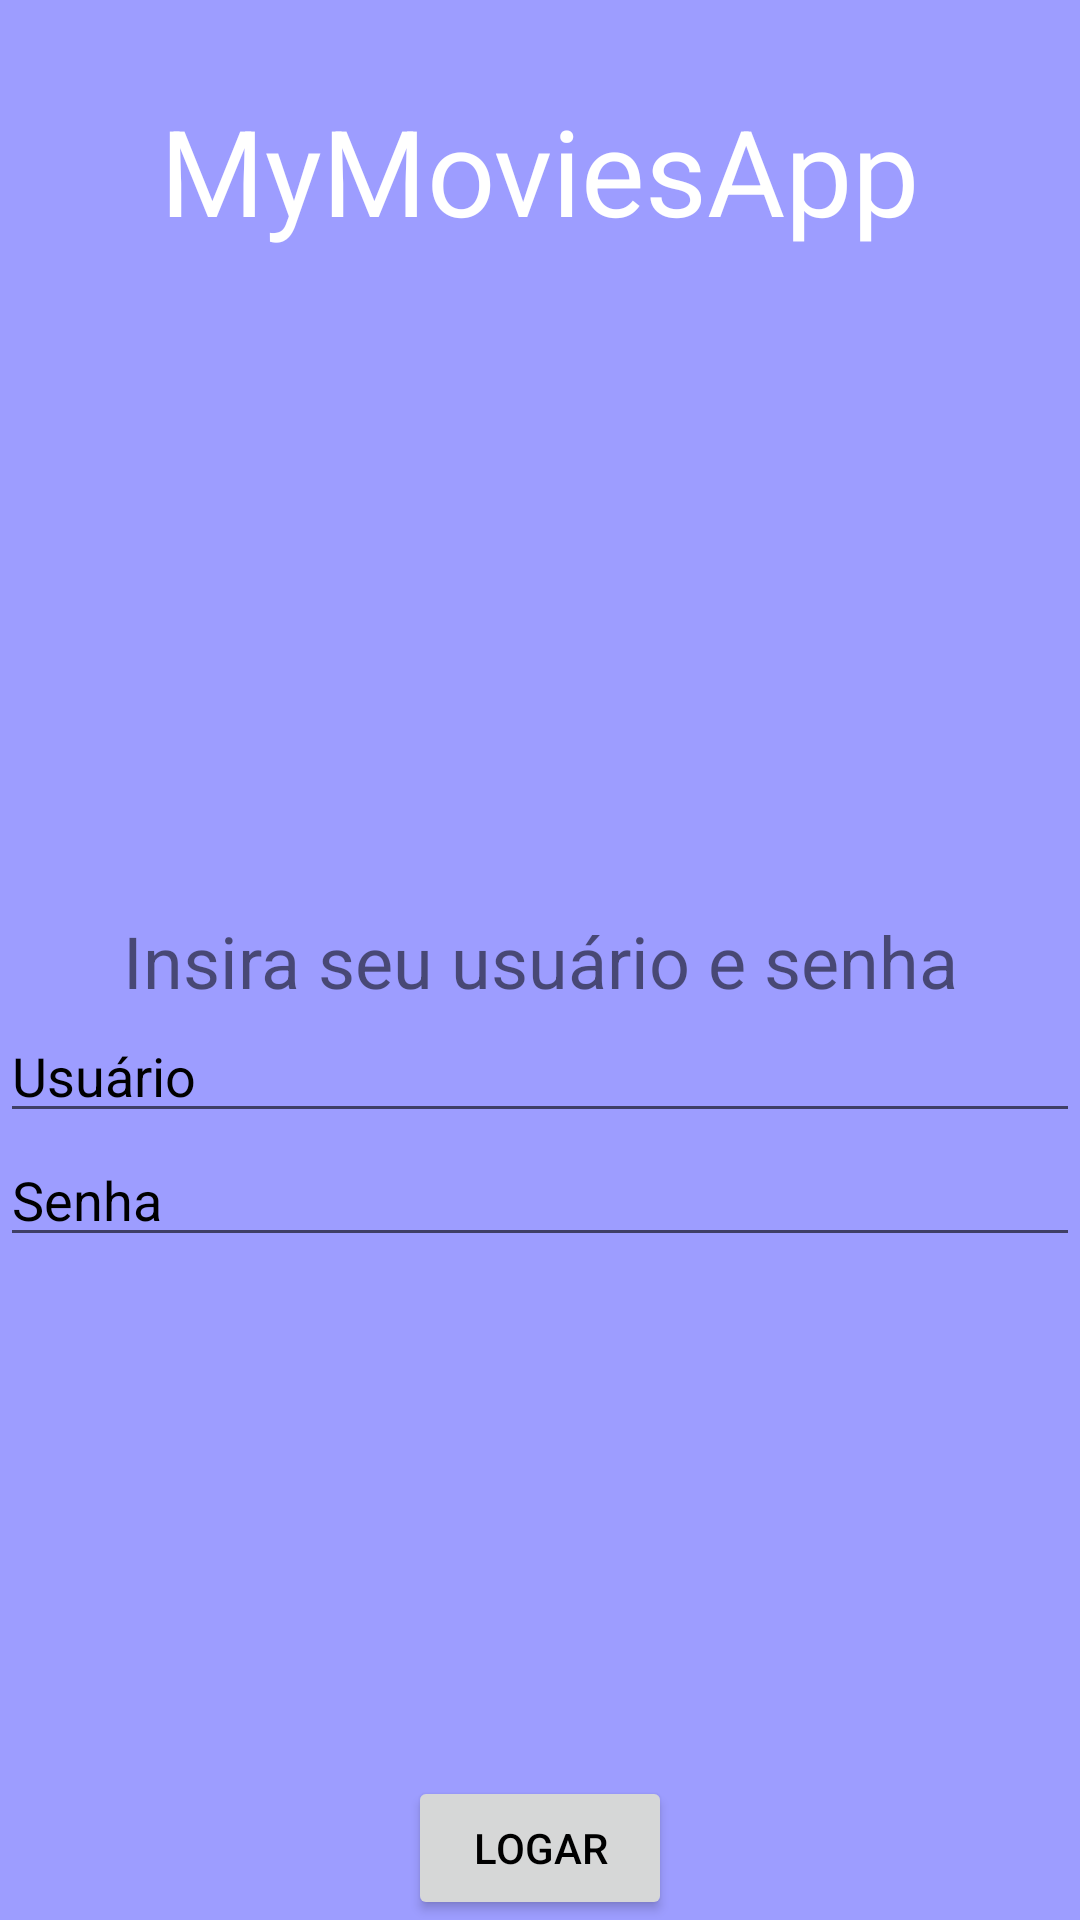

Android layout source for this screen:
<!-- AndroidManifest.xml: application theme Theme.ProjetoMovies -->
<!-- res/layout/tela_teste.xml -->
<?xml version="1.0" encoding="utf-8"?>
<androidx.constraintlayout.widget.ConstraintLayout xmlns:android="http://schemas.android.com/apk/res/android"
    xmlns:app="http://schemas.android.com/apk/res-auto"
    xmlns:tools="http://schemas.android.com/tools"
    android:layout_width="match_parent"
    android:layout_height="match_parent"
    android:background="#9d9dff"
    tools:context=".MainActivity">
    <androidx.appcompat.widget.AppCompatTextView
        android:layout_width="wrap_content"
        android:layout_height="wrap_content"
        android:layout_marginTop="30dp"
        android:text="MyMoviesApp"
        android:textColor="@color/white"
        android:textSize="40sp"
        app:layout_constraintEnd_toEndOf="parent"
        app:layout_constraintStart_toStartOf="parent"
        app:layout_constraintTop_toTopOf="parent" />
    <androidx.appcompat.widget.AppCompatTextView
        android:id="@+id/label_login_senha"
        android:layout_width="wrap_content"
        android:layout_height="wrap_content"
        android:layout_margin="10dp"
        android:text="Insira seu usuário e senha"
        android:textSize="24sp"
        app:layout_constraintBottom_toBottomOf="parent"
        app:layout_constraintEnd_toEndOf="parent"
        app:layout_constraintStart_toStartOf="parent"
        app:layout_constraintTop_toTopOf="parent" />
    <androidx.appcompat.widget.AppCompatEditText
        tools:background="@android:color/transparent"
        android:id="@+id/usuario_et"
        android:layout_width="match_parent"
        android:layout_height="wrap_content"
        android:hint="Usuário"
        android:textColorHint="@color/black"
        android:textSize="18sp"
        app:layout_constraintEnd_toEndOf="parent"
        app:layout_constraintStart_toStartOf="parent"
        app:layout_constraintTop_toBottomOf="@id/label_login_senha" />
    <androidx.appcompat.widget.AppCompatEditText
        tools:background="@android:color/transparent"
        android:layout_width="match_parent"
        android:layout_height="wrap_content"
        android:hint="Senha"
        android:textColorHint="@color/black"
        android:textSize="18sp"
        app:layout_constraintEnd_toEndOf="parent"
        app:layout_constraintStart_toStartOf="parent"
        app:layout_constraintTop_toBottomOf="@id/usuario_et" />
    <androidx.appcompat.widget.AppCompatButton
        android:layout_width="wrap_content"
        android:layout_height="wrap_content"
        android:textColor="@color/black"
        android:text="Logar"
        app:layout_constraintBottom_toBottomOf="parent"
        app:layout_constraintEnd_toEndOf="parent"
        app:layout_constraintStart_toStartOf="parent" />
</androidx.constraintlayout.widget.ConstraintLayout>
<!-- resources referenced by this layout -->
<resources>
  <style name="Theme.ProjetoMovies" parent="Theme.MaterialComponents.DayNight.NoActionBar">
          
          <item name="colorPrimary">@color/purple_500</item>
          <item name="colorPrimaryVariant">@color/purple_700</item>
          <item name="colorOnPrimary">@color/white</item>
          
          <item name="colorSecondary">@color/teal_200</item>
          <item name="colorSecondaryVariant">@color/teal_700</item>
          <item name="colorOnSecondary">@color/black</item>
          
          <item name="android:statusBarColor" tools:targetApi="l">?attr/colorPrimaryVariant</item>
          
  
      </style>
  <!-- not gathered from this repository: default colours our renderer supplied (Android Studio template values) -->
  <color name="purple_500">#FF6200EE</color>
  <color name="purple_700">#FF3700B3</color>
  <color name="teal_200">#FF03DAC5</color>
  <color name="teal_700">#FF018786</color>
  <color name="black">#FF000000</color>
  <color name="white">#FFFFFFFF</color>
</resources>
